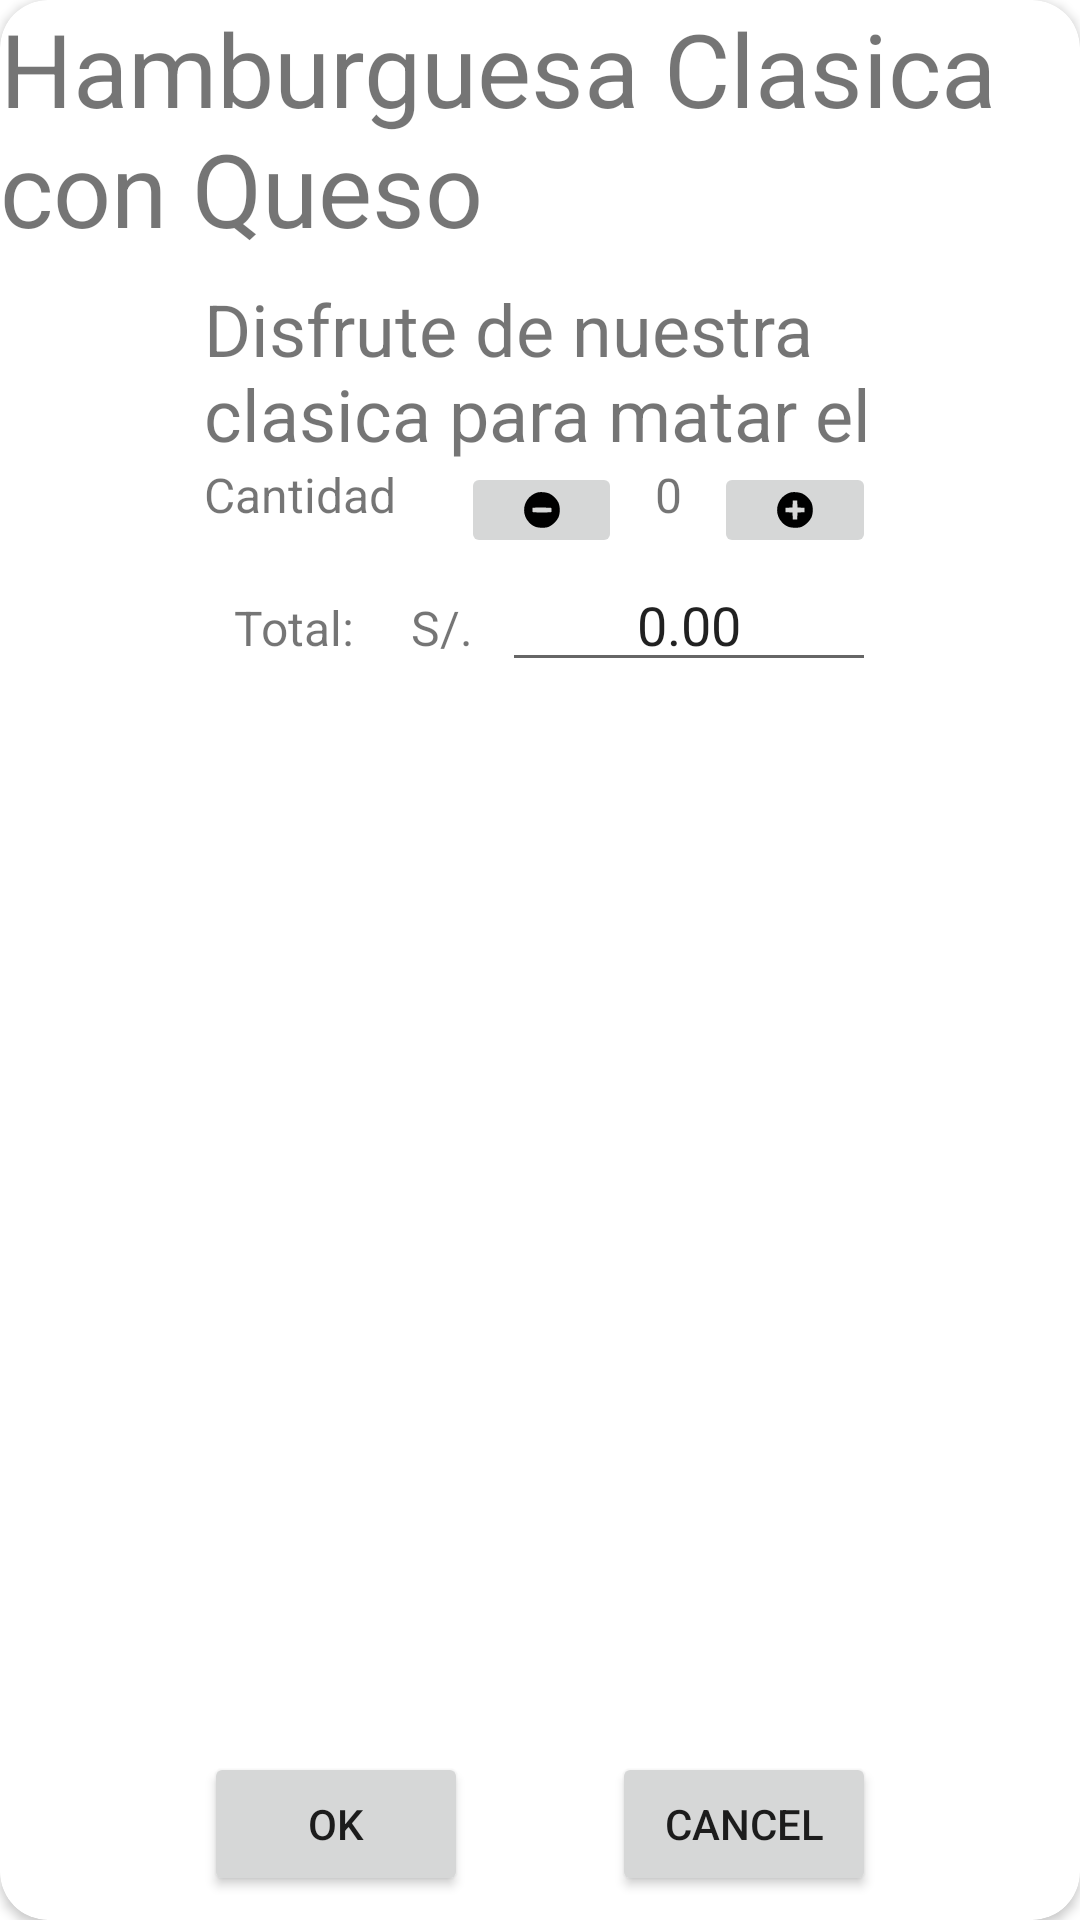

This screen was rendered from an Android layout file. Write that file and the resources it references.
<!-- AndroidManifest.xml: application theme Theme.ApplicacionComida -->
<!-- res/layout/fragment_item.xml -->
<?xml version="1.0" encoding="utf-8"?>
<androidx.constraintlayout.widget.ConstraintLayout xmlns:android="http://schemas.android.com/apk/res/android"
    xmlns:app="http://schemas.android.com/apk/res-auto"
    xmlns:tools="http://schemas.android.com/tools"
    android:id="@+id/linearLayout5"
    android:layout_width="match_parent"
    android:layout_height="match_parent"
    android:layout_margin="58sp"
    android:background="@drawable/bg_rounded"
    tools:context=".ui.item.ItemFragment">

    <androidx.cardview.widget.CardView
        android:id="@+id/cardView2"
        android:layout_width="wrap_content"
        android:layout_height="0dp"
        app:cardCornerRadius="16dp"
        app:layout_constraintBottom_toBottomOf="parent"
        app:layout_constraintEnd_toEndOf="parent"
        app:layout_constraintStart_toStartOf="parent"
        app:layout_constraintTop_toTopOf="parent">

        <androidx.constraintlayout.widget.ConstraintLayout
            android:layout_width="match_parent"
            android:layout_height="match_parent">

            <ImageView
                android:id="@+id/item_fragment_image"
                android:layout_width="0dp"
                android:layout_height="0dp"
                android:adjustViewBounds="true"
                android:alpha="0.5"
                android:background="@drawable/bg_rounded"
                android:scaleType="centerCrop"
                app:layout_constraintBottom_toBottomOf="parent"
                app:layout_constraintEnd_toEndOf="parent"
                app:layout_constraintStart_toStartOf="parent"
                app:layout_constraintTop_toTopOf="parent"
                tools:src="@drawable/ic_burger01" />

            <TextView
                android:id="@+id/item_fragment_name"
                android:layout_width="wrap_content"
                android:layout_height="wrap_content"
                android:text="Hamburguesa Clasica con Queso"
                android:textSize="34sp"
                app:layout_constraintEnd_toEndOf="parent"
                app:layout_constraintStart_toStartOf="parent"
                app:layout_constraintTop_toTopOf="parent" />

            <LinearLayout
                android:id="@+id/linearLayout"
                android:layout_width="wrap_content"
                android:layout_height="0dp"
                android:layout_marginTop="8dp"
                android:orientation="vertical"
                app:layout_constraintBottom_toBottomOf="parent"
                app:layout_constraintEnd_toEndOf="parent"
                app:layout_constraintStart_toStartOf="parent"
                app:layout_constraintTop_toBottomOf="@+id/item_fragment_name">

                <TextView
                    android:id="@+id/item_fragment_desc"
                    android:layout_width="match_parent"
                    android:layout_height="wrap_content"
                    android:maxLines="4"
                    android:singleLine="false"
                    android:text="Disfrute de nuestra clasica para matar el hambre"
                    android:textSize="24sp" />

                <LinearLayout
                    android:layout_width="match_parent"
                    android:layout_height="wrap_content"
                    android:orientation="horizontal">

                    <TextView
                        android:id="@+id/textView9"
                        android:layout_width="wrap_content"
                        android:layout_height="wrap_content"
                        android:layout_weight="1"
                        android:gravity="top|left"
                        android:text="Cantidad"
                        android:textSize="16sp" />

                    <ImageButton
                        android:id="@+id/item_fragment_less"
                        android:layout_width="32sp"
                        android:layout_height="32sp"
                        android:layout_weight="1"
                        android:adjustViewBounds="true"
                        android:clickable="false"
                        android:scaleType="centerInside"
                        android:src="@drawable/ic_less" />

                    <TextView
                        android:id="@+id/item_fragment_count"
                        android:layout_width="wrap_content"
                        android:layout_height="wrap_content"
                        android:layout_weight="1"
                        android:gravity="center|center_horizontal"
                        android:text="0"
                        android:textSize="16sp" />

                    <ImageButton
                        android:id="@+id/item_fragment_more"
                        android:layout_width="32sp"
                        android:layout_height="32sp"
                        android:layout_weight="1"
                        android:adjustViewBounds="true"
                        android:scaleType="centerInside"
                        android:src="@drawable/ic_plus" />
                </LinearLayout>

                <LinearLayout
                    android:layout_width="match_parent"
                    android:layout_height="wrap_content"
                    android:orientation="horizontal">

                    <TextView
                        android:id="@+id/textView12"
                        android:layout_width="wrap_content"
                        android:layout_height="wrap_content"
                        android:layout_weight="1"
                        android:gravity="center"
                        android:text="Total:"
                        android:textSize="16sp" />

                    <TextView
                        android:id="@+id/textView13"
                        android:layout_width="wrap_content"
                        android:layout_height="wrap_content"
                        android:layout_weight="1"
                        android:gravity="center"
                        android:text="S/."
                        android:textSize="16sp" />

                    <EditText
                        android:id="@+id/item_fragment_total"
                        android:layout_width="wrap_content"
                        android:layout_height="wrap_content"
                        android:layout_weight="1"
                        android:editable="false"
                        android:ems="5"
                        android:gravity="center"
                        android:inputType="numberDecimal"
                        android:text="0.00" />
                </LinearLayout>

                <LinearLayout
                    android:layout_width="wrap_content"
                    android:layout_height="match_parent"
                    android:layout_gravity="bottom|end"
                    android:gravity="bottom"
                    android:orientation="horizontal">

                    <Button
                        android:id="@+id/item_fragment_accept"
                        android:layout_width="wrap_content"
                        android:layout_height="wrap_content"
                        android:layout_marginTop="8dp"
                        android:layout_marginEnd="48dp"
                        android:text="@android:string/ok" />

                    <Button
                        android:id="@+id/item_fragment_cancel"
                        android:layout_width="wrap_content"
                        android:layout_height="wrap_content"
                        android:layout_marginTop="8dp"
                        android:text="@android:string/cancel" />
                </LinearLayout>

            </LinearLayout>

        </androidx.constraintlayout.widget.ConstraintLayout>
    </androidx.cardview.widget.CardView>

</androidx.constraintlayout.widget.ConstraintLayout>
<!-- resources referenced by this layout -->
<resources>
  <!-- drawable ic_burger01: jpg bitmap (drawable, 6412 bytes) -->
  <!-- drawable ic_less (drawable) -->
  <vector xmlns:android="http://schemas.android.com/apk/res/android"
      android:width="64dp"
      android:height="64dp"
      android:viewportWidth="64"
      android:viewportHeight="64">
    <path
        android:pathData="M21.8,1.5c-22.5,8.5 -28.9,36.4 -12.3,53.1 6.6,6.6 12.5,8.9 22.5,8.9 7,-0 9.4,-0.4 13.5,-2.4 6.3,-3.2 12.4,-9.2 15.5,-15.6 3.5,-7.2 3.5,-19.8 0,-27 -3.1,-6.4 -9.2,-12.4 -15.5,-15.5 -6.1,-3 -17.9,-3.8 -23.7,-1.5zM45.7,28c3.2,-0 3.3,0.1 3.3,3.9l0,3.8 -8.5,0.6c-4.7,0.3 -12.3,0.3 -17,-0l-8.5,-0.6 0,-3.8 0,-3.8 6.3,-0.4c3.4,-0.3 9.5,-0.3 13.6,-0.1 4.1,0.2 8.9,0.4 10.8,0.4z"
        android:fillColor="#000000"
        android:strokeColor="#00000000"/>
  </vector>
  <!-- drawable ic_plus (drawable) -->
  <vector xmlns:android="http://schemas.android.com/apk/res/android"
      android:width="64dp"
      android:height="64dp"
      android:viewportWidth="64"
      android:viewportHeight="64">
    <path
        android:pathData="M21.8,1.5c-22.5,8.5 -28.9,36.4 -12.3,53.1 6.6,6.6 12.5,8.9 22.5,8.9 7,-0 9.4,-0.4 13.5,-2.4 6.3,-3.2 12.4,-9.2 15.5,-15.6 3.5,-7.2 3.5,-19.8 0,-27 -3.1,-6.4 -9.2,-12.4 -15.5,-15.5 -6.1,-3 -17.9,-3.8 -23.7,-1.5zM36.2,21.2l0.3,6.3 6.3,0.3 6.2,0.3 0,3.9 0,3.9 -6.2,0.3 -6.3,0.3 -0.3,6.2 -0.3,6.3 -3.9,-0 -3.9,-0 -0.3,-6.3 -0.3,-6.2 -6.2,-0.3 -6.3,-0.3 0,-3.9 0,-3.9 6.3,-0.3 6.2,-0.3 0.3,-6.3 0.3,-6.2 3.9,-0 3.9,-0 0.3,6.2z"
        android:fillColor="#000000"
        android:strokeColor="#00000000"/>
  </vector>
  <style name="Theme.ApplicacionComida" parent="Theme.MaterialComponents.DayNight.NoActionBar">
          
          <item name="colorPrimary">@color/dark</item>
          <item name="colorPrimaryVariant">@color/dark</item>
          <item name="colorOnPrimary">@color/white</item>
          
          <item name="colorSecondary">@color/teal_200</item>
          <item name="colorSecondaryVariant">@color/teal_700</item>
          <item name="colorOnSecondary">@color/black</item>
          
          <item name="android:statusBarColor">?attr/colorPrimaryVariant</item>
          
  
          <item name="android:homeAsUpIndicator">@drawable/ic_back</item>
      </style>
  <color name="dark">#221C1C</color>
  <color name="white">#FFFFFFFF</color>
  <color name="teal_200">#FF03DAC5</color>
  <color name="teal_700">#FF018786</color>
  <color name="black">#FF000000</color>
  <!-- drawable ic_back (drawable) -->
  <vector android:height="24dp" android:fillColor="@color/black"
      android:viewportHeight="24" android:viewportWidth="24"
      android:width="24dp" xmlns:android="http://schemas.android.com/apk/res/android">
      <path android:fillColor="@color/black" android:pathData="M20,11H7.83l5.59,-5.59L12,4l-8,8 8,8 1.41,-1.41L7.83,13H20v-2z"/>
  </vector>
</resources>
